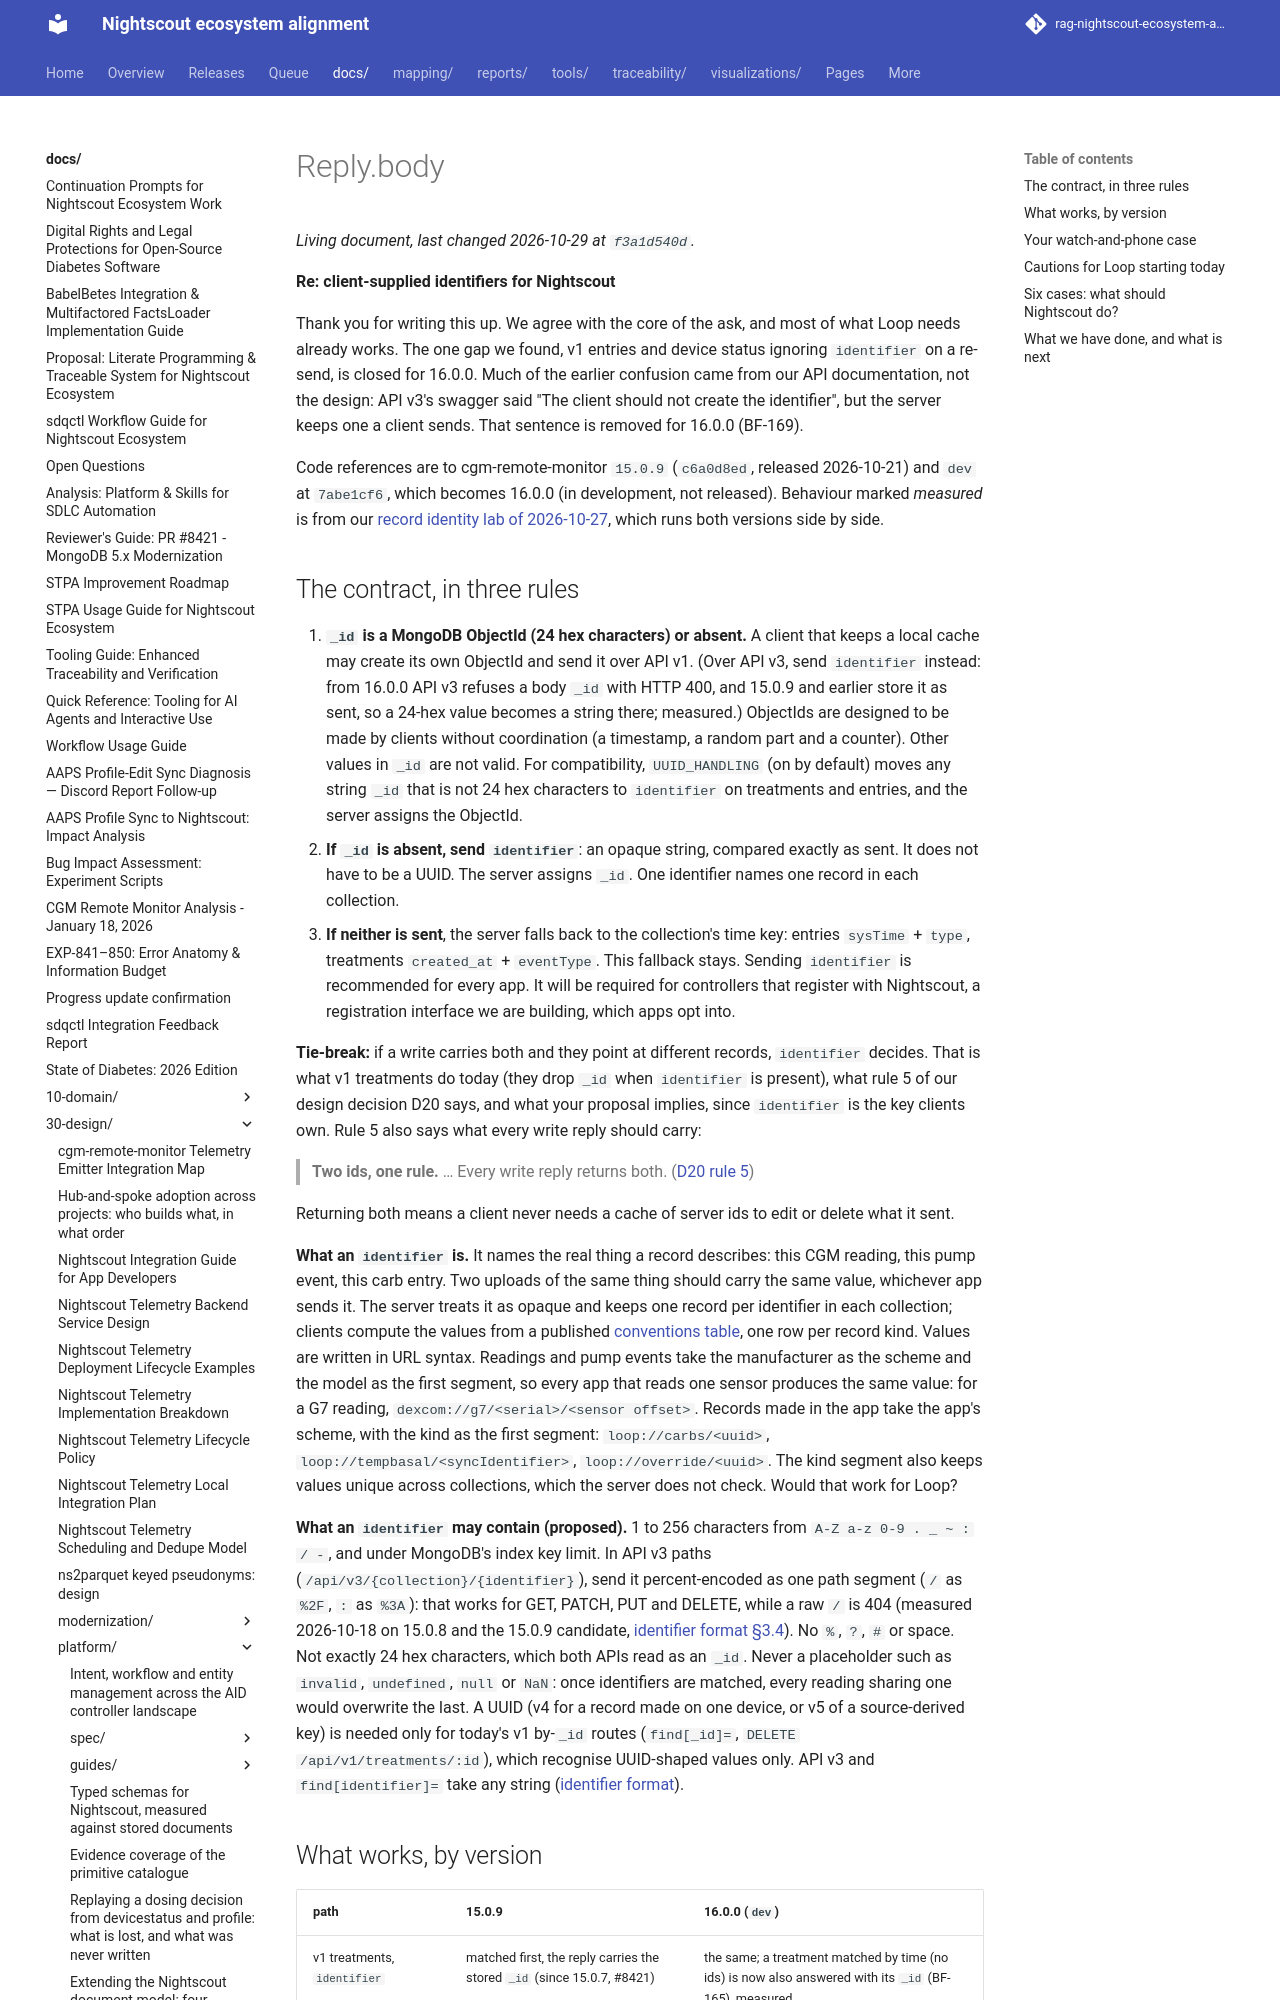

repository: bewest/rag-nightscout-ecosystem-alignment · page: docs/30-design/platform/upstream-asks-loop-identifier/reply.body.html · generator: mkdocs

**Re: client-supplied identifiers for Nightscout**

Thank you for writing this up. We agree with the core of the ask, and most of what Loop needs
already works. The one gap we found, v1 entries and device status ignoring `identifier` on a
re-send, is closed for 16.0.0. Much of the earlier confusion came from our API documentation, not
the design: API v3's swagger said "The client should not create the identifier", but the server
keeps one a client sends. That sentence is removed for 16.0.0 (BF-169).

Code references are to cgm-remote-monitor `15.0.9` (`c6a0d8ed`, released 2026-10-21) and `dev` at
`7abe1cf6`, which becomes 16.0.0 (in development, not released). Behaviour marked *measured* is from
our [record identity lab of 2026-10-27](https://bewest.github.io/rag-nightscout-ecosystem-alignment/tools/lab/record-identity/results/record-identity-2026-10-27.html),
which runs both versions side by side.
